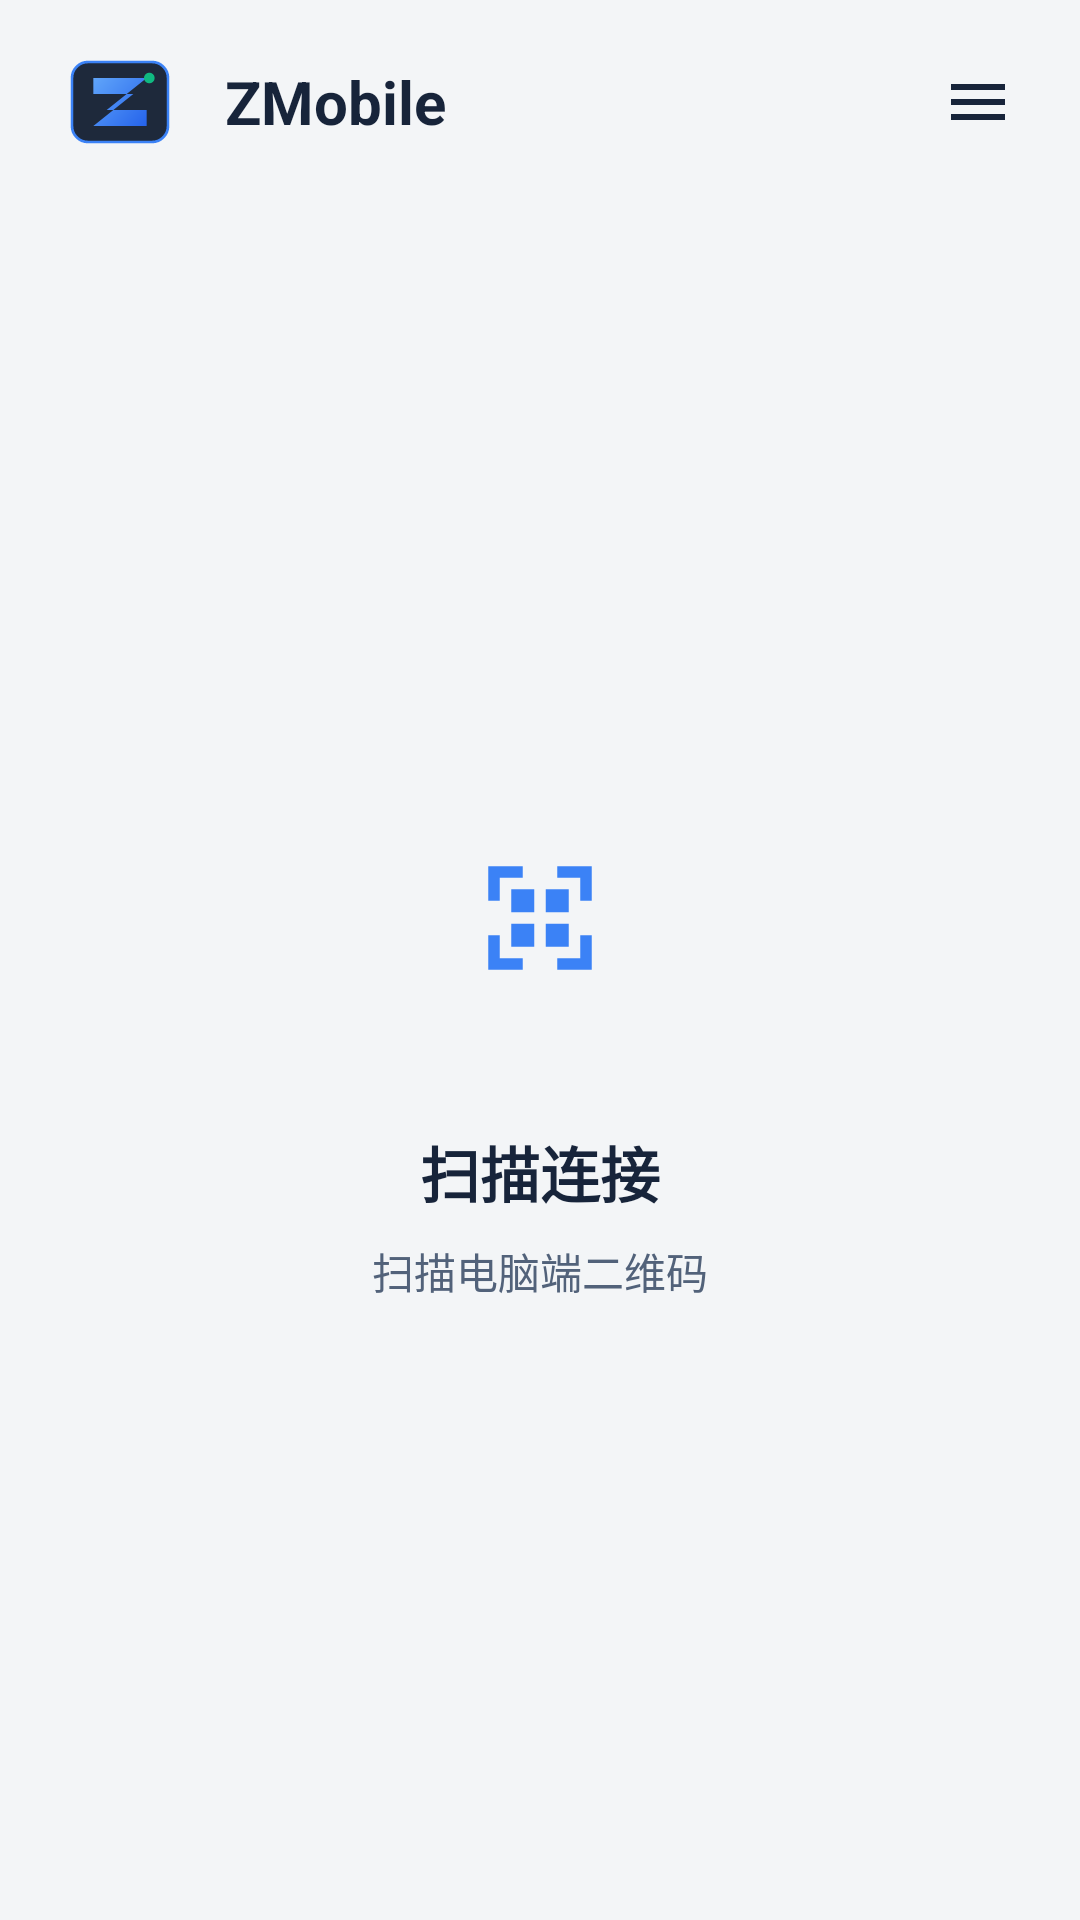

Layout XML and referenced resources for this Android screen:
<!-- AndroidManifest.xml: application theme Theme.ZCodeRemote -->
<!-- res/layout/activity_main.xml -->
<?xml version="1.0" encoding="utf-8"?>
<androidx.coordinatorlayout.widget.CoordinatorLayout xmlns:android="http://schemas.android.com/apk/res/android"
    xmlns:app="http://schemas.android.com/apk/res-auto"
    xmlns:tools="http://schemas.android.com/tools"
    android:layout_width="match_parent"
    android:layout_height="match_parent"
    android:background="?attr/zcBgDark"
    android:fitsSystemWindows="true">

    <com.google.android.material.appbar.AppBarLayout
        android:id="@+id/appBarLayout"
        android:layout_width="match_parent"
        android:layout_height="wrap_content"
        android:background="?attr/zcBgDark"
        app:elevation="0dp">

        <androidx.appcompat.widget.Toolbar
            android:id="@+id/toolbar"
            android:layout_width="match_parent"
            android:layout_height="68dp"
            android:paddingStart="8dp"
            android:paddingEnd="10dp"
                app:titleTextColor="?attr/zcTextPrimary">

            <LinearLayout
                android:layout_width="wrap_content"
                android:layout_height="match_parent"
                android:gravity="center_vertical"
                android:orientation="horizontal">

                <ImageView
                    android:layout_width="48dp"
                    android:layout_height="48dp"
                    android:contentDescription="@string/app_name"
                    android:src="@drawable/ic_launcher_foreground" />

                <TextView
                    android:layout_width="wrap_content"
                    android:layout_height="wrap_content"
                    android:layout_marginStart="11dp"
                    android:fontFamily="sans"
                    android:text="@string/app_name"
                    android:textColor="?attr/zcTextPrimary"
                    android:textSize="20sp"
                    android:textStyle="bold" />
            </LinearLayout>

            <ImageButton
                android:id="@+id/btnMenu"
                android:layout_width="48dp"
                android:layout_height="48dp"
                android:layout_gravity="end|center_vertical"
                android:background="?attr/selectableItemBackgroundBorderless"
                android:contentDescription="@string/menu_title"
                android:padding="12dp"
                android:src="@drawable/ic_menu"
                app:tint="?attr/zcTextPrimary" />
        </androidx.appcompat.widget.Toolbar>
    </com.google.android.material.appbar.AppBarLayout>

    <androidx.core.widget.NestedScrollView
        android:layout_width="match_parent"
        android:layout_height="match_parent"
        android:clipToPadding="false"
        android:fillViewport="true"
        android:overScrollMode="never"
        app:layout_behavior="@string/appbar_scrolling_view_behavior">

        <LinearLayout
            android:layout_width="match_parent"
            android:layout_height="match_parent"
            android:clipToPadding="false"
            android:orientation="vertical"
            android:paddingStart="20dp"
            android:paddingTop="12dp"
            android:paddingEnd="20dp"
            android:paddingBottom="28dp">

            
            <com.google.android.material.card.MaterialCardView
                android:id="@+id/cardClipboardPrompt"
                android:layout_width="match_parent"
                android:layout_height="wrap_content"
                android:layout_marginBottom="20dp"
                android:visibility="gone"
                app:cardBackgroundColor="?attr/zcBgSurface"
                app:cardCornerRadius="16dp"
                app:cardElevation="0dp"
                app:strokeColor="?attr/zcPrimary"
                app:strokeWidth="1dp"
                tools:visibility="visible">

                <LinearLayout
                    android:layout_width="match_parent"
                    android:layout_height="wrap_content"
                    android:gravity="center_vertical"
                    android:orientation="horizontal"
                    android:padding="14dp">

                    <ImageView
                        android:layout_width="28dp"
                        android:layout_height="28dp"
                        android:src="@drawable/ic_paste"
                        app:tint="?attr/zcPrimaryLight" />

                    <LinearLayout
                        android:layout_width="0dp"
                        android:layout_height="wrap_content"
                        android:layout_marginStart="12dp"
                        android:layout_weight="1"
                        android:orientation="vertical">

                        <TextView
                            android:layout_width="wrap_content"
                            android:layout_height="wrap_content"
                            android:text="@string/main_clipboard_detected"
                            android:textColor="?attr/zcTextPrimary"
                            android:textSize="14sp"
                            android:textStyle="bold" />

                        <TextView
                            android:id="@+id/tvClipboardSnippet"
                            android:layout_width="wrap_content"
                            android:layout_height="wrap_content"
                            android:layout_marginTop="2dp"
                            android:ellipsize="middle"
                            android:singleLine="true"
                            android:textColor="?attr/zcTextSecondary"
                            android:textSize="12sp"
                            tools:text="https://zcode.z.ai/remote/v4?name=示例设备..." />
                    </LinearLayout>

                    <com.google.android.material.button.MaterialButton
                        android:id="@+id/btnQuickConnect"
                        style="@style/Widget.Material3.Button.TonalButton"
                        android:layout_width="wrap_content"
                        android:layout_height="36dp"
                        android:backgroundTint="?attr/zcPrimary"
                        android:insetTop="0dp"
                        android:insetBottom="0dp"
                        android:text="@string/main_quick_connect"
                        android:textColor="@color/white"
                        android:textSize="12sp"
                        app:cornerRadius="10dp" />
                </LinearLayout>
            </com.google.android.material.card.MaterialCardView>

            
            <LinearLayout
                android:id="@+id/connectionHeader"
                android:layout_width="match_parent"
                android:layout_height="wrap_content"
                android:gravity="center_vertical"
                android:orientation="horizontal"
                android:visibility="gone">

                <TextView
                    android:layout_width="0dp"
                    android:layout_height="wrap_content"
                    android:layout_weight="1"
                    android:text="@string/title_connections"
                    android:textColor="?attr/zcTextPrimary"
                    android:textSize="18sp"
                    android:textStyle="bold" />

                <TextView
                    android:id="@+id/tvConnectionCount"
                    android:layout_width="wrap_content"
                    android:layout_height="wrap_content"
                    android:visibility="gone"
                    android:textColor="?attr/zcTextMuted"
                    android:textSize="13sp"
                    tools:text="共 1 台设备" />
            </LinearLayout>

            
            <com.google.android.material.card.MaterialCardView
                android:id="@+id/cardConnectionList"
                android:layout_width="match_parent"
                android:layout_height="wrap_content"
                android:layout_marginTop="14dp"
                android:visibility="gone"
                app:cardBackgroundColor="?attr/zcBgSurface"
                app:cardCornerRadius="18dp"
                app:cardElevation="0dp"
                app:strokeColor="?attr/zcBorderColor"
                app:strokeWidth="1dp"
                tools:visibility="visible">

                <androidx.recyclerview.widget.RecyclerView
                    android:id="@+id/rvConnections"
                    android:layout_width="match_parent"
                    android:layout_height="wrap_content"
                    android:clipToPadding="false"
                    android:nestedScrollingEnabled="false"
                    android:overScrollMode="never"
                    tools:itemCount="3"
                    tools:listitem="@layout/item_connection" />
            </com.google.android.material.card.MaterialCardView>

            
            <TextView
                android:id="@+id/tvDragSortHint"
                android:layout_width="match_parent"
                android:layout_height="wrap_content"
                android:layout_marginTop="10dp"
                android:gravity="center"
                android:text="@string/hint_drag_to_sort"
                android:textColor="?attr/zcTextMuted"
                android:textSize="12sp"
                android:visibility="gone"
                tools:visibility="visible" />

            
            <LinearLayout
                android:id="@+id/layoutEmpty"
                android:layout_width="match_parent"
                android:layout_height="0dp"
                android:layout_weight="1"
                android:clickable="true"
                android:contentDescription="@string/action_scan_qr"
                android:focusable="true"
                android:gravity="center"
                android:minHeight="380dp"
                android:orientation="vertical"
                android:padding="24dp"
                android:visibility="visible"
                tools:visibility="visible">

                <ImageView
                    android:layout_width="96dp"
                    android:layout_height="96dp"
                    android:background="@android:color/transparent"
                    android:contentDescription="@string/action_scan_qr"
                    android:padding="25dp"
                    android:src="@drawable/ic_scan"
                    app:tint="?attr/zcPrimary" />

                <TextView
                    android:layout_width="wrap_content"
                    android:layout_height="wrap_content"
                    android:layout_marginTop="22dp"
                    android:text="@string/empty_connections_title"
                    android:textColor="?attr/zcTextPrimary"
                    android:textSize="20sp"
                    android:textStyle="bold" />

                <TextView
                    android:layout_width="wrap_content"
                    android:layout_height="wrap_content"
                    android:layout_marginTop="8dp"
                    android:gravity="center"
                    android:text="@string/empty_connections_hint"
                    android:textColor="?attr/zcTextSecondary"
                    android:textSize="14sp" />
            </LinearLayout>
        </LinearLayout>
    </androidx.core.widget.NestedScrollView>
</androidx.coordinatorlayout.widget.CoordinatorLayout>
<!-- res/layout/item_connection.xml (included above) -->
<?xml version="1.0" encoding="utf-8"?>
<com.google.android.material.card.MaterialCardView xmlns:android="http://schemas.android.com/apk/res/android"
    xmlns:app="http://schemas.android.com/apk/res-auto"
    xmlns:tools="http://schemas.android.com/tools"
    android:layout_width="match_parent"
    android:layout_height="wrap_content"
    app:cardBackgroundColor="@android:color/transparent"
    app:cardCornerRadius="0dp"
    app:cardElevation="0dp"
    app:strokeWidth="0dp">

    <LinearLayout
        android:layout_width="match_parent"
        android:layout_height="wrap_content"
        android:orientation="vertical"
        android:paddingStart="16dp"
        android:paddingTop="4dp"
        android:paddingEnd="12dp"
        android:paddingBottom="4dp">

        <LinearLayout
            android:layout_width="match_parent"
            android:layout_height="60dp"
            android:gravity="center_vertical"
            android:orientation="horizontal">

            <ImageView
                android:id="@+id/ivDeviceIcon"
                android:layout_width="40dp"
                android:layout_height="40dp"
                android:background="@drawable/bg_device_icon"
                android:padding="9dp"
                android:src="@drawable/ic_computer"
                app:tint="?attr/zcPrimaryLight" />

            <LinearLayout
                android:layout_width="0dp"
                android:layout_height="wrap_content"
                android:layout_marginStart="12dp"
                android:layout_weight="1"
                android:orientation="vertical">

                <LinearLayout
                    android:layout_width="match_parent"
                    android:layout_height="wrap_content"
                    android:gravity="center_vertical"
                    android:orientation="horizontal">

                    <TextView
                        android:id="@+id/tvDeviceName"
                        android:layout_width="0dp"
                        android:layout_height="wrap_content"
                        android:layout_weight="1"
                        android:ellipsize="end"
                        android:maxLines="1"
                        android:textColor="?attr/zcTextPrimary"
                        android:textSize="16sp"
                        android:textStyle="bold"
                        tools:text="示例设备" />

                </LinearLayout>

                
                <TextView
                    android:id="@+id/tvDeviceUrl"
                    android:layout_width="1dp"
                    android:layout_height="1dp"
                    android:visibility="gone"
                    tools:text="https://zcode.z.ai/remote/v4?name=示例设备..." />

                <TextView
                    android:id="@+id/tvLastConnectedLabel"
                    android:layout_width="1dp"
                    android:layout_height="1dp"
                    android:visibility="gone"
                    android:text="上次连接" />

                <TextView
                    android:id="@+id/tvLastConnectedTime"
                    android:layout_width="wrap_content"
                    android:layout_height="wrap_content"
                    android:layout_marginTop="4dp"
                    android:textColor="?attr/zcTextSecondary"
                    android:textSize="12sp"
                    tools:text="2026-09-04 13:40" />
            </LinearLayout>

            
            <LinearLayout
                android:layout_width="56dp"
                android:layout_height="match_parent"
                android:gravity="center_vertical|end"
                android:orientation="horizontal">

                <View
                    android:id="@+id/viewConnectionStatus"
                    android:layout_width="9dp"
                    android:layout_height="9dp"
                    android:layout_marginEnd="12dp"
                    android:background="@drawable/bg_status_dot"
                    android:importantForAccessibility="no" />

                <ImageButton
                    android:id="@+id/btnMore"
                    android:layout_width="32dp"
                    android:layout_height="40dp"
                    android:background="?attr/selectableItemBackgroundBorderless"
                    android:contentDescription="@string/menu_more_options"
                    android:padding="4dp"
                    android:src="@drawable/ic_more"
                    app:tint="?attr/zcTextMuted" />
            </LinearLayout>
        </LinearLayout>

        <View
            android:id="@+id/connectionDivider"
            android:layout_width="match_parent"
            android:layout_height="1dp"
            android:layout_marginTop="4dp"
            android:background="?attr/zcBorderColor" />

        
        <com.google.android.material.button.MaterialButton
            android:id="@+id/btnSettings"
            android:layout_width="1dp"
            android:layout_height="1dp"
            android:visibility="gone" />

        <com.google.android.material.button.MaterialButton
            android:id="@+id/btnConnect"
            android:layout_width="1dp"
            android:layout_height="1dp"
            android:visibility="gone" />
    </LinearLayout>
</com.google.android.material.card.MaterialCardView>
<!-- resources referenced by this layout -->
<resources>
  <color name="white">#FFFFFF</color>
  <!-- drawable bg_device_icon (drawable) -->
  <?xml version="1.0" encoding="utf-8"?>
  <shape xmlns:android="http://schemas.android.com/apk/res/android"
      android:shape="oval">
      <solid android:color="?attr/zcBgSurfaceElevated" />
      <stroke
          android:width="1dp"
          android:color="?attr/zcBorderColor" />
  </shape>
  <!-- drawable ic_computer (drawable) -->
  <?xml version="1.0" encoding="utf-8"?>
  <vector xmlns:android="http://schemas.android.com/apk/res/android"
      android:width="24dp"
      android:height="24dp"
      android:viewportWidth="24"
      android:viewportHeight="24">
      <path
          android:fillColor="?attr/zcPrimary"
          android:pathData="M20,18c1.1,0 2,-0.9 2,-2V6c0,-1.1 -0.9,-2 -2,-2H4c-1.1,0 -2,0.9 -2,2v10c0,1.1 0.9,2 2,2H0v2h24v-2h-4zM4,6h16v10H4V6z" />
  </vector>
  <!-- drawable ic_menu (drawable) -->
  <?xml version="1.0" encoding="utf-8"?>
  <vector xmlns:android="http://schemas.android.com/apk/res/android"
      android:width="24dp"
      android:height="24dp"
      android:viewportWidth="24"
      android:viewportHeight="24">
      <path
          android:fillColor="?attr/zcTextPrimary"
          android:pathData="M3,6 H21 V8 H3 Z M3,11 H21 V13 H3 Z M3,16 H21 V18 H3 Z" />
  </vector>
  <!-- drawable ic_more (drawable) -->
  <?xml version="1.0" encoding="utf-8"?>
  <vector xmlns:android="http://schemas.android.com/apk/res/android"
      android:width="24dp"
      android:height="24dp"
      android:viewportWidth="24"
      android:viewportHeight="24">
      <path
          android:fillColor="?attr/zcTextSecondary"
          android:pathData="M12,8c1.1,0 2,-0.9 2,-2s-0.9,-2 -2,-2 -2,0.9 -2,2 0.9,2 2,2zM12,10c-1.1,0 -2,0.9 -2,2s0.9,2 2,2 2,-0.9 2,-2 -0.9,-2 -2,-2zM12,16c-1.1,0 -2,0.9 -2,2s0.9,2 2,2 2,-0.9 2,-2 -0.9,-2 -2,-2z" />
  </vector>
  <!-- drawable ic_paste (drawable) -->
  <?xml version="1.0" encoding="utf-8"?>
  <vector xmlns:android="http://schemas.android.com/apk/res/android"
      android:width="24dp"
      android:height="24dp"
      android:viewportWidth="24"
      android:viewportHeight="24">
      <path
          android:fillColor="?attr/zcTextPrimary"
          android:pathData="M19,2h-4.18C14.4,0.84 13.3,0 12,0c-1.3,0 -2.4,0.84 -2.82,2H5c-1.1,0 -2,0.9 -2,2v16c0,1.1 0.9,2 2,2h14c1.1,0 2,-0.9 2,-2V4c0,-1.1 -0.9,-2 -2,-2zm-7,0c0.55,0 1,0.45 1,1s-0.45,1 -1,1 -1,-0.45 -1,-1 0.45,-1 1,-1zm7,18H5V4h2v3h10V4h2v16z" />
  </vector>
  <!-- drawable ic_scan (drawable) -->
  <?xml version="1.0" encoding="utf-8"?>
  <vector xmlns:android="http://schemas.android.com/apk/res/android"
      android:width="24dp"
      android:height="24dp"
      android:viewportWidth="24"
      android:viewportHeight="24">
      <path
          android:fillColor="@color/white"
          android:pathData="M3,3h6v2H5v4H3V3m12,0h6v6h-2V5h-4V3M3,15h2v4h4v2H3v-6m18,0v6h-6v-2h4v-4h2M7,7h4v4H7V7m6,0h4v4h-4V7M7,13h4v4H7v-4m6,0h4v4h-4v-4" />
  </vector>
  <string name="action_scan_qr">扫描连接</string>
  <string name="app_name">ZMobile</string>
  <string name="empty_connections_hint">扫描电脑端二维码</string>
  <string name="empty_connections_title">扫描连接</string>
  <string name="hint_drag_to_sort">长按拖动进行排序</string>
  <string name="main_clipboard_detected">检测到剪贴板中的 ZCode 链接</string>
  <string name="main_quick_connect">直连</string>
  <string name="menu_more_options">更多连接操作</string>
  <string name="menu_title">打开菜单</string>
  <string name="title_connections">连接列表</string>
  <color name="primary">#3B82F6</color>
  <color name="bg_surface_elevated">#E8EEF8</color>
  <color name="text_primary">#17243A</color>
  <color name="accent">#10B981</color>
  <color name="bg_dark">#F3F5F7</color>
  <color name="bg_surface">#FFFFFF</color>
  <color name="border_color">#D7DFEA</color>
  <color name="text_secondary">#52627A</color>
  <color name="text_muted">#78879A</color>
  <color name="primary_light">#60A5FA</color>
  <color name="danger">#EF4444</color>
</resources>
